Run: headless pygame with SDL's dummy video driver; simulated clock (each Clock.tick advances the game by its frame time, no real sleeping); random seed 0; keys injected as events and as key.get_pressed() state; mouse plan: one left click at the window centre at the start of phase 2, then a move to the lower-right quarter at the start of phase 3.
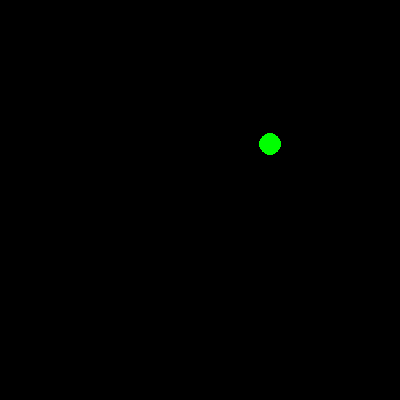
Frame 1 of 4 · flips 1–60 · no input
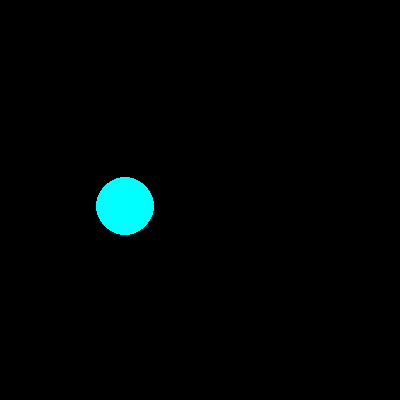
Frame 2 of 4 · flips 61–180 · clicked the window centre · tapped SPACE, RETURN · held RIGHT (→), D
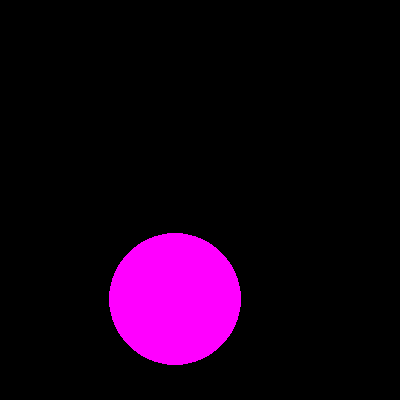
Frame 3 of 4 · flips 181–300 · moved the mouse to the lower-right quarter · held DOWN (↓), S
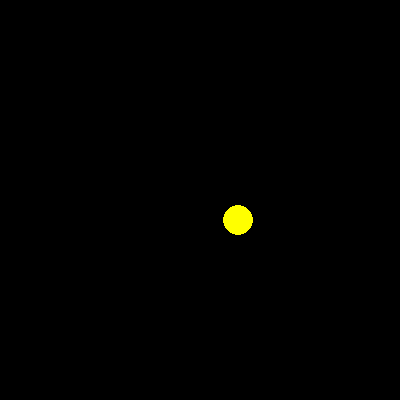
Frame 4 of 4 · flips 301–420 · held LEFT (←), A, UP (↑), W

The pygame program that drew these frames:

import pygame
from pygame.draw import *
from random import randint
pygame.init()

FPS = 1
side = 400
screen = pygame.display.set_mode((side, side))

RED = (255, 0, 0)
BLUE = (0, 0, 255)
YELLOW = (255, 255, 0)
GREEN = (0, 255, 0)
MAGENTA = (255, 0, 255)
CYAN = (0, 255, 255)
BLACK = (0, 0, 0)
COLORS = [RED, BLUE, YELLOW, GREEN, MAGENTA, CYAN]
score = 0

def new_ball():
    '''рисует новый шарик '''
    x = randint(100, 300)
    y = randint(100, 300)
    r = randint(10, 100)
    color = COLORS[randint(0, 5)]
    circle(screen, color, (x, y), r)

    return (x, y, r)


def new_score(score, x_m, y_m, x, y, r):
    '''если мышкой попал по шарику, то твои очки увеличиваются на 1'''
    if r**2 >= ((x - x_m)**2 + (y - y_m)**2):
        print("Попал")
        return score + 1
    else:
        print("Промах")
        return score

pygame.display.update()
clock = pygame.time.Clock()
finished = False

while not finished:
    clock.tick(FPS)



    for event in pygame.event.get():
        if event.type == pygame.QUIT:
            finished = True
        elif event.type == pygame.MOUSEBUTTONDOWN:
            x_m, y_m = event.pos
            score = new_score(score, x_m, y_m, x, y, r)
            print("score --- {}".format(score))

    x, y, r = new_ball()
    pygame.display.update()

    screen.fill(BLACK)

pygame.quit()
